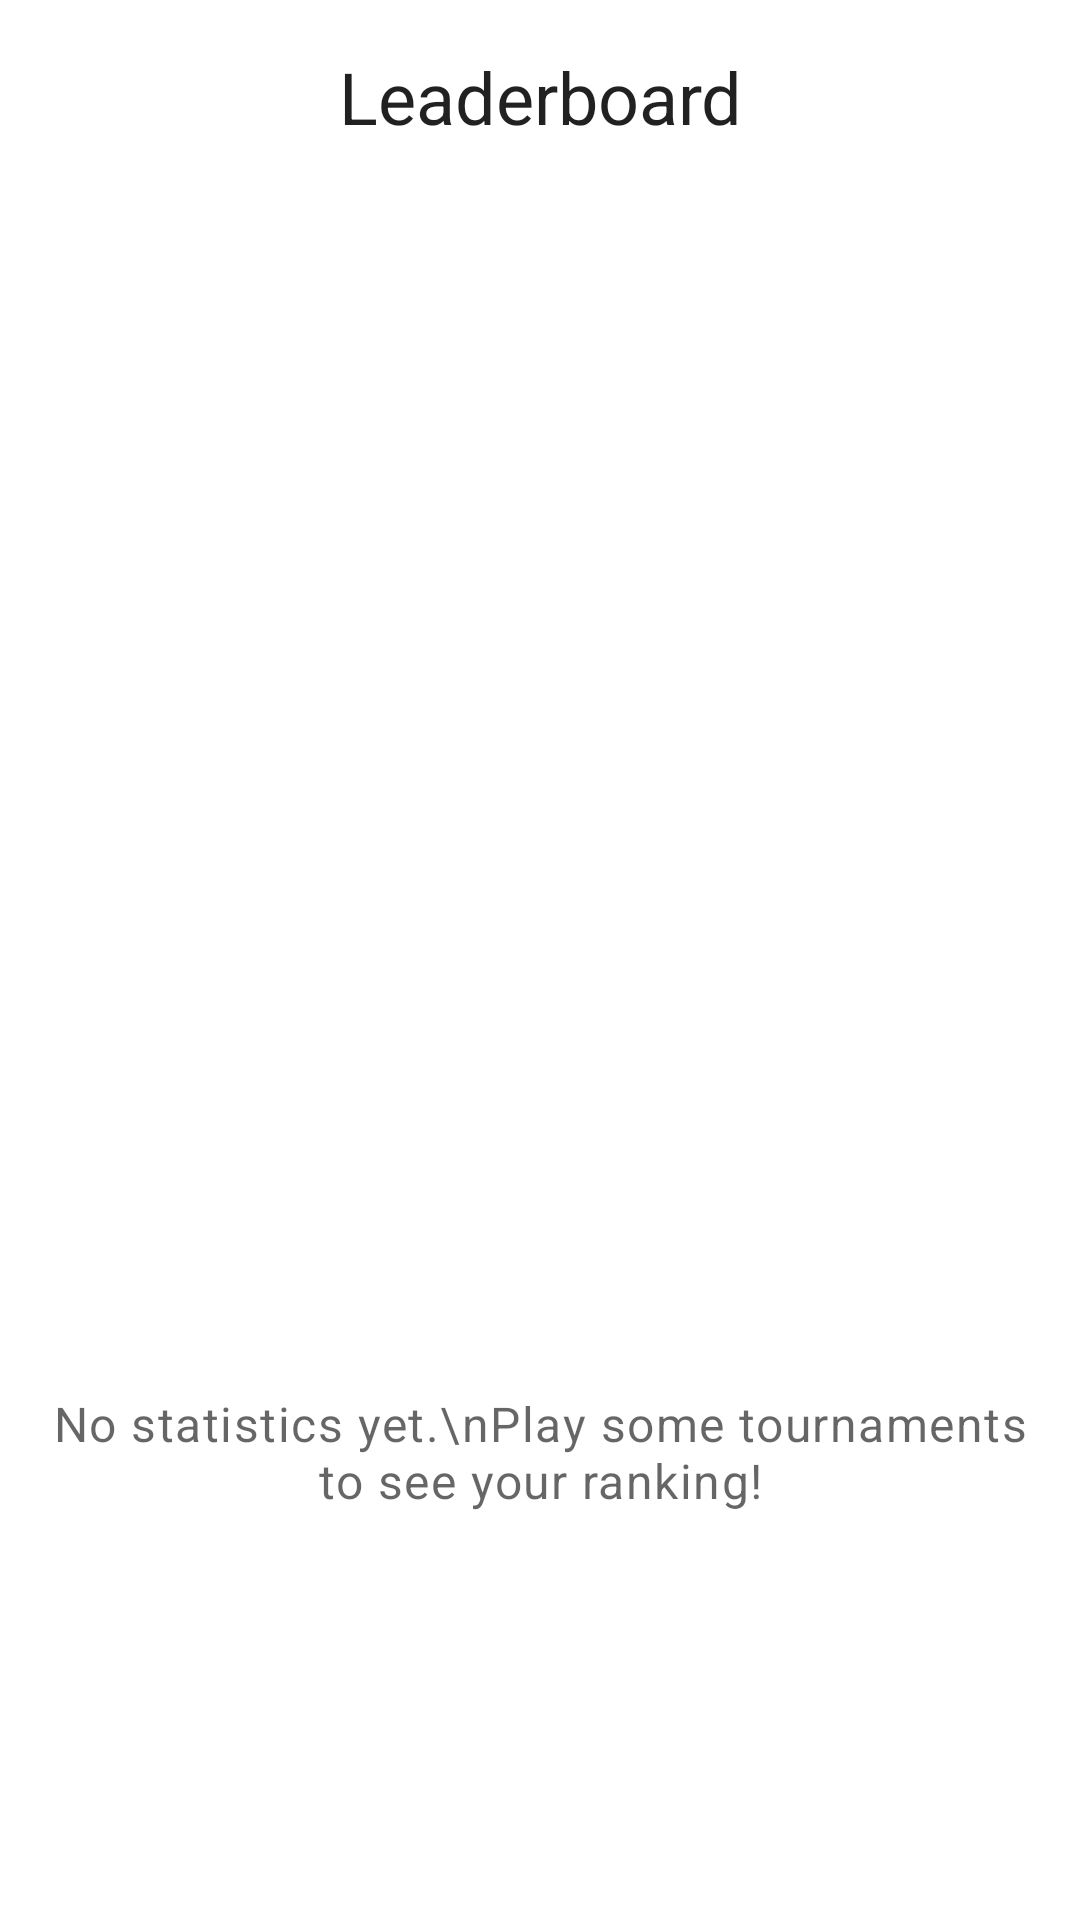

Produce the Android XML layout that renders to this screen, including the resource entries it uses.
<!-- AndroidManifest.xml: application theme Theme.PadelTournament -->
<!-- res/layout/fragment_leaderboard.xml -->
<?xml version="1.0" encoding="utf-8"?>
<LinearLayout xmlns:android="http://schemas.android.com/apk/res/android"
    xmlns:tools="http://schemas.android.com/tools"
    android:layout_width="match_parent"
    android:layout_height="match_parent"
    android:orientation="vertical"
    android:padding="16dp"
    tools:context=".ui.leaderboard.LeaderboardFragment">

    <TextView
        android:layout_width="match_parent"
        android:layout_height="wrap_content"
        android:layout_marginBottom="16dp"
        android:text="@string/leaderboard"
        android:textAppearance="@style/TextAppearance.Material3.HeadlineMedium"
        android:gravity="center" />

    <androidx.recyclerview.widget.RecyclerView
        android:id="@+id/leaderboard_recycler_view"
        android:layout_width="match_parent"
        android:layout_height="0dp"
        android:layout_weight="1" />

    <TextView
        android:id="@+id/empty_state_text"
        android:layout_width="match_parent"
        android:layout_height="0dp"
        android:layout_weight="1"
        android:gravity="center"
        android:text="No statistics yet.\nPlay some tournaments to see your ranking!"
        android:textAppearance="@style/TextAppearance.Material3.BodyLarge"
        android:textColor="?android:attr/textColorSecondary"
        android:visibility="visible" />

</LinearLayout>
<!-- resources referenced by this layout -->
<resources>
  <string name="leaderboard">Leaderboard</string>
  <style name="TextAppearance.Material3.BodyLarge" parent="TextAppearance.MaterialComponents.Body1" />
  <style name="TextAppearance.Material3.HeadlineMedium" parent="TextAppearance.MaterialComponents.Headline5" />
  <style name="Theme.PadelTournament" parent="Base.Theme.PadelTournament" />
  <style name="Base.Theme.PadelTournament" parent="Theme.MaterialComponents.DayNight">
          <item name="colorPrimary">@color/padel_primary</item>
          <item name="colorOnPrimary">@color/white</item>
          <item name="colorPrimaryVariant">@color/padel_primary_container</item>
          <item name="colorSecondary">@color/padel_secondary</item>
          <item name="colorOnSecondary">@color/white</item>
      </style>
  <color name="padel_primary">#2E7D32</color>
  <color name="white">#FFFFFFFF</color>
  <color name="padel_primary_container">#C8E6C9</color>
  <color name="padel_secondary">#FF8F00</color>
</resources>
